The GitHub repository rhjhaerol/pisang-clasifier contains a labelled image folder "dataset2" with 2 categories: pisang kulit luka, pisang kulit tidak luka. Examples follow, each with its label.

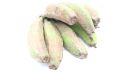
Label: pisang kulit luka

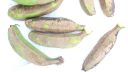
Label: pisang kulit luka

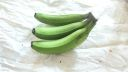
Label: pisang kulit tidak luka

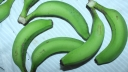
Label: pisang kulit tidak luka

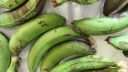
Label: pisang kulit luka

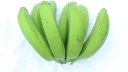
Label: pisang kulit tidak luka
